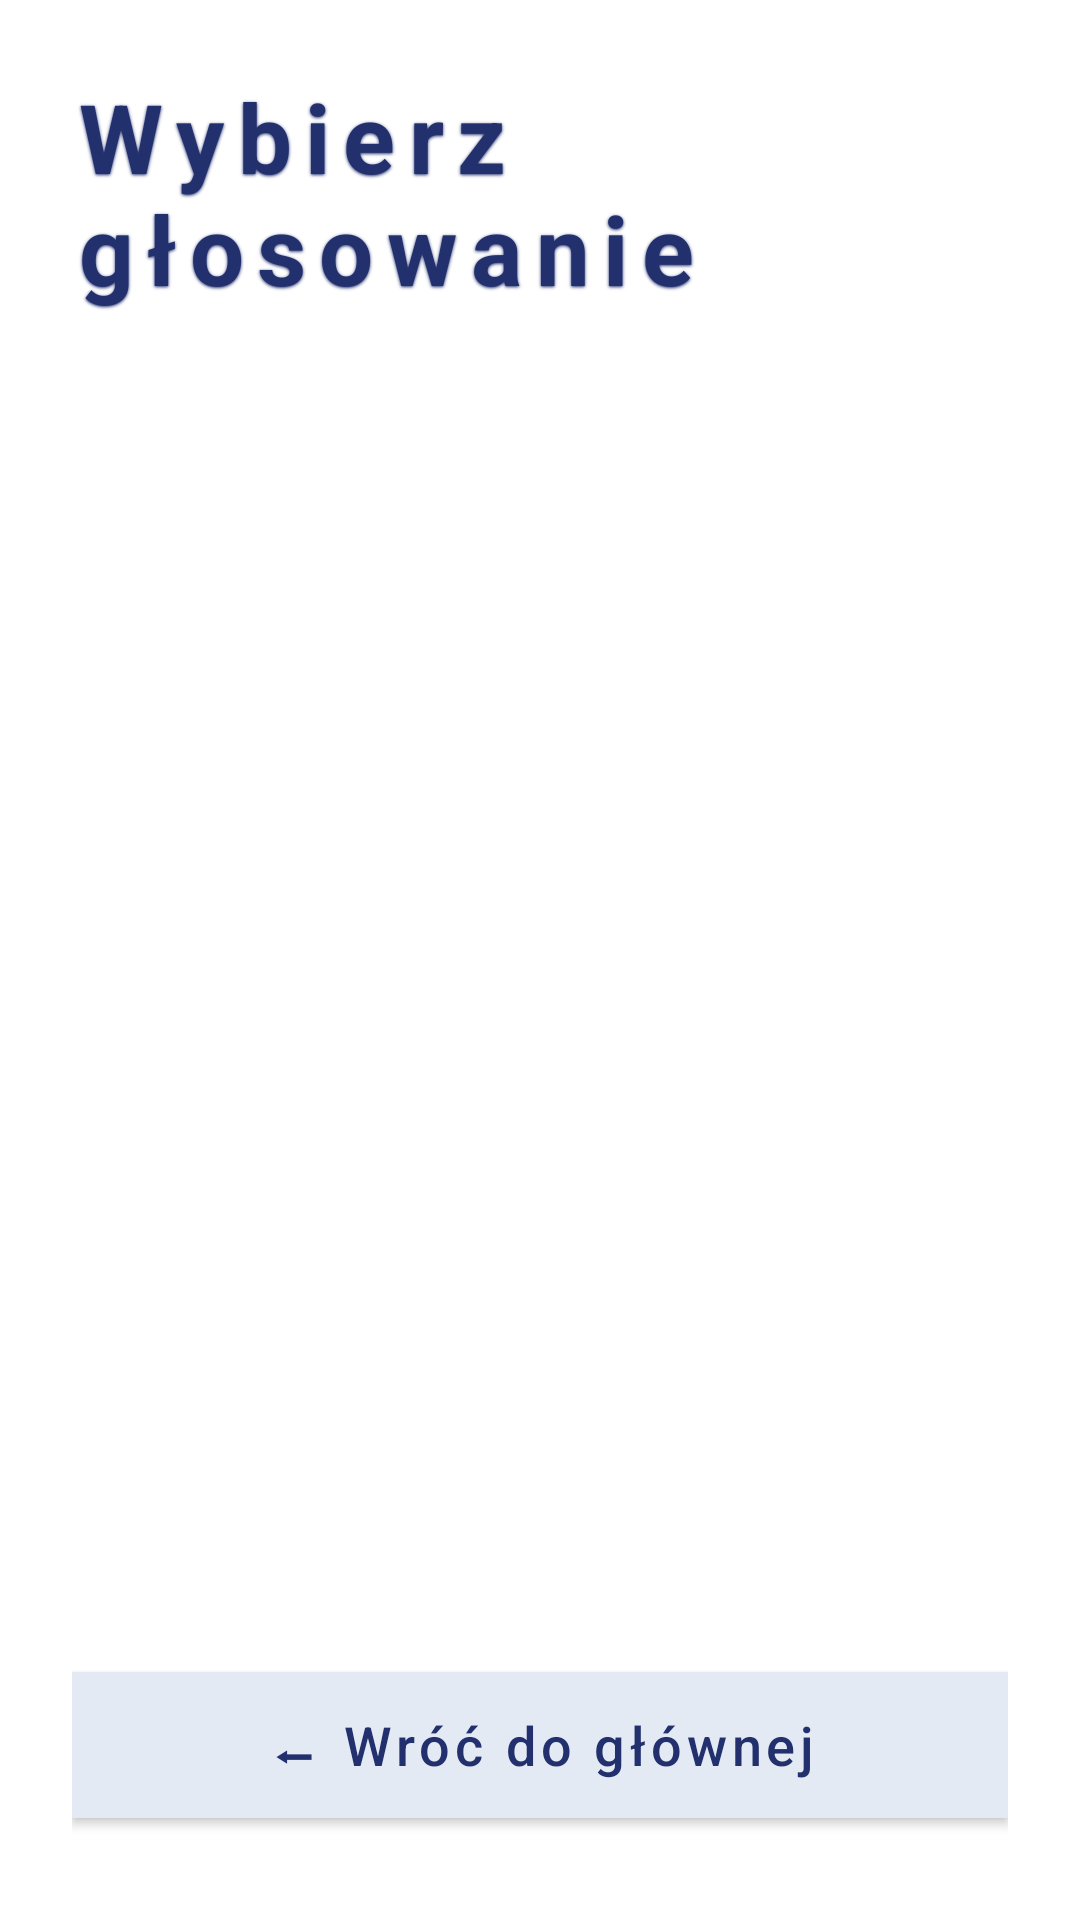

Layout XML and referenced resources for this Android screen:
<!-- AndroidManifest.xml: application theme Theme.VoteRoom -->
<!-- res/layout/activity_select_vote.xml -->
<?xml version="1.0" encoding="utf-8"?>
<androidx.constraintlayout.widget.ConstraintLayout
    xmlns:android="http://schemas.android.com/apk/res/android"
    xmlns:app="http://schemas.android.com/apk/res-auto"
    android:id="@+id/selectVoteLayout"
    android:layout_width="match_parent"
    android:layout_height="match_parent"
    android:background="@drawable/tlo_android"
    android:padding="24dp">

    <TextView
        android:id="@+id/selectVoteTitle"
        android:layout_width="0dp"
        android:layout_height="wrap_content"
        android:text="Wybierz głosowanie"
        android:textColor="#22306D"
        android:textSize="32sp"
        android:textStyle="bold"
        android:letterSpacing="0.14"
        android:shadowColor="#22306D"
        android:shadowDx="0"
        android:shadowDy="1"
        android:shadowRadius="2"
        android:layout_marginBottom="20dp"
        app:layout_constraintTop_toTopOf="parent"
        app:layout_constraintStart_toStartOf="parent"
        app:layout_constraintEnd_toEndOf="parent" />

    <androidx.recyclerview.widget.RecyclerView
        android:id="@+id/questionsRecyclerView"
        android:layout_width="0dp"
        android:layout_height="0dp"
        android:layout_marginTop="8dp"
        android:layout_marginBottom="16dp"
        app:layout_constraintTop_toBottomOf="@id/selectVoteTitle"
        app:layout_constraintBottom_toTopOf="@id/backToMainButton"
        app:layout_constraintStart_toStartOf="parent"
        app:layout_constraintEnd_toEndOf="parent" />

    <com.google.android.material.button.MaterialButton
        android:id="@+id/backToMainButton"
        style="@style/Widget.MaterialComponents.Button"
        android:layout_width="0dp"
        android:layout_height="wrap_content"
        android:layout_marginBottom="4dp"
        android:elevation="4dp"
        android:paddingTop="12dp"
        android:paddingBottom="12dp"
        android:text="⬅ Wróć do głównej"
        android:textAllCaps="false"
        android:textColor="#22306D"
        android:textSize="18sp"
        app:backgroundTint="#E3EAF4"
        app:cornerRadius="0dp"
        app:layout_constraintBottom_toBottomOf="parent"
        app:layout_constraintEnd_toEndOf="parent"
        app:layout_constraintHorizontal_bias="1.0"
        app:layout_constraintStart_toStartOf="parent"
        app:rippleColor="#332A5DDE" />

</androidx.constraintlayout.widget.ConstraintLayout>
<!-- resources referenced by this layout -->
<resources>
  <style name="Theme.VoteRoom" parent="Theme.MaterialComponents.DayNight.NoActionBar">
          <item name="colorPrimary">#2196F3</item>
          <item name="colorOnBackground">#FFFFFF</item>
      </style>
</resources>
